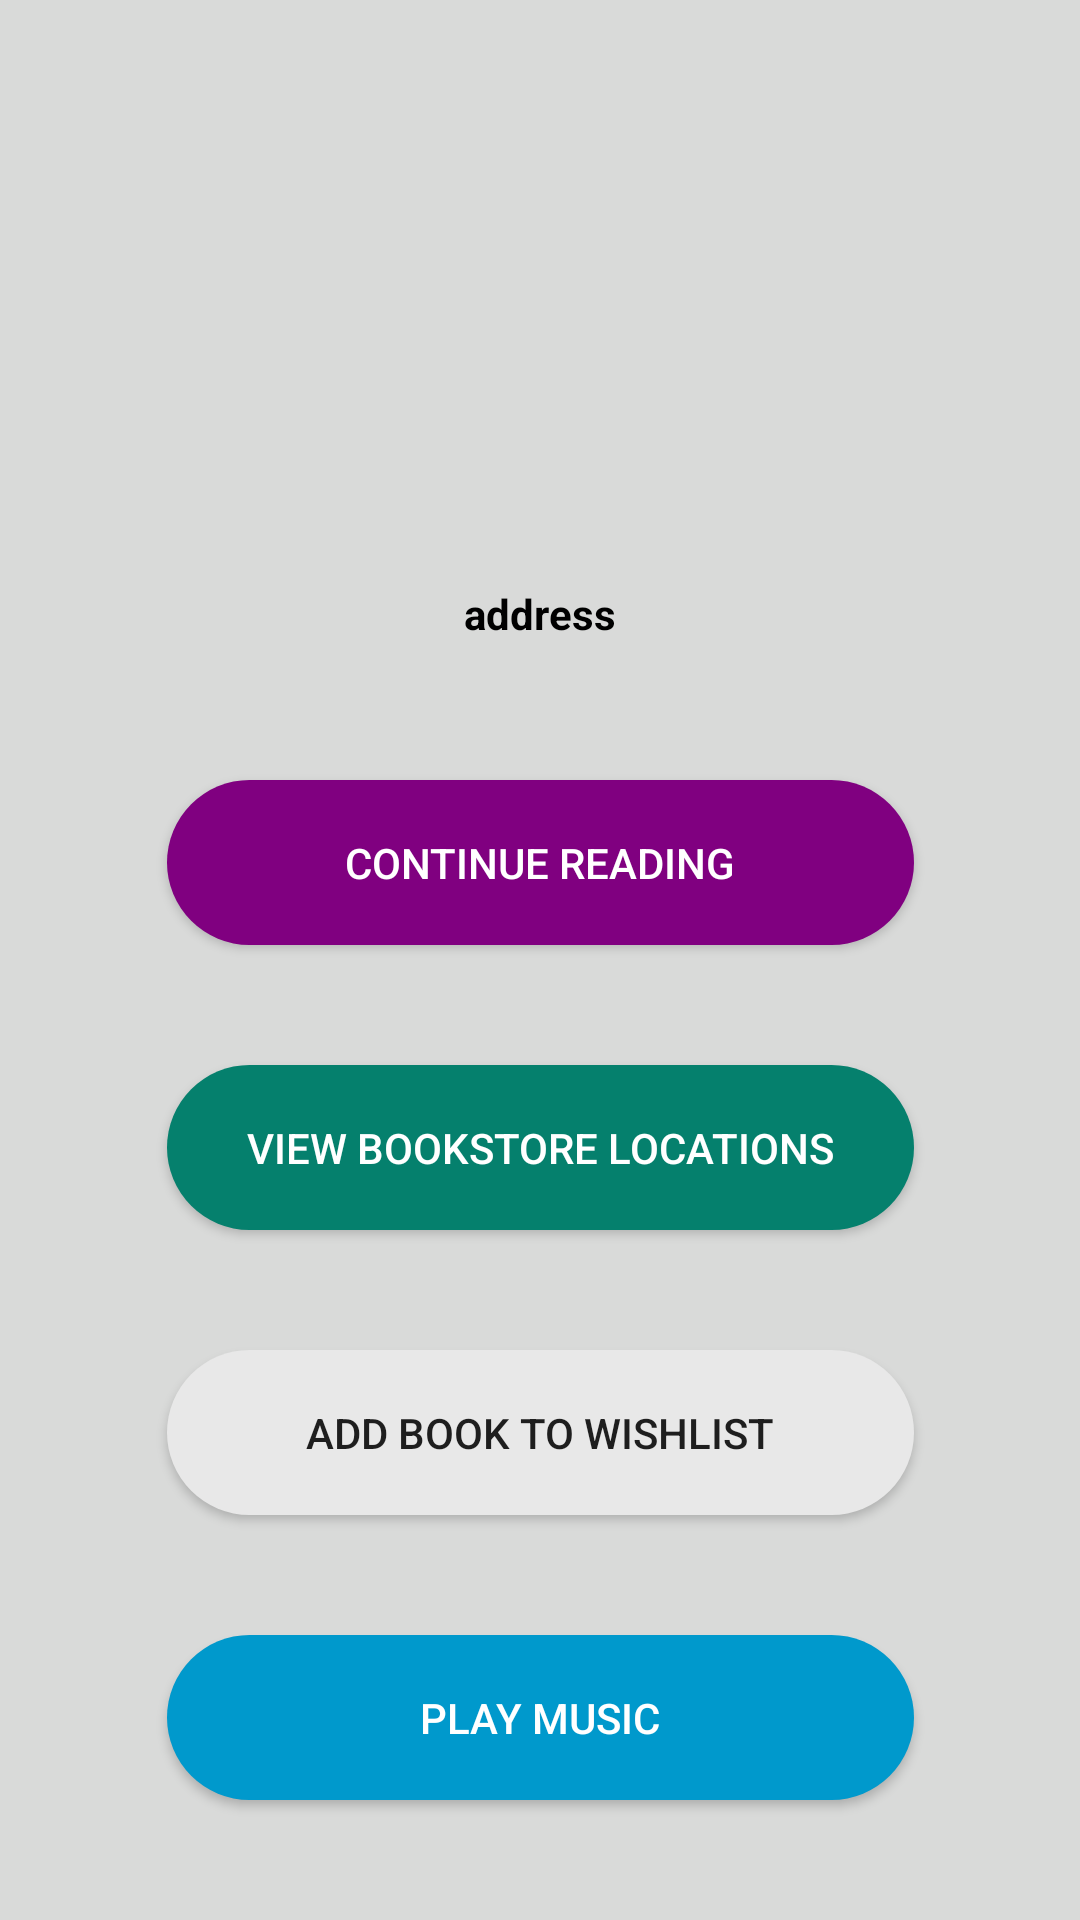

Reconstruct the res/layout file that produces this screen, plus the resources it refers to.
<!-- AndroidManifest.xml: application theme AppTheme -->
<!-- res/layout/activity_profile.xml -->
<?xml version="1.0" encoding="utf-8"?>
<androidx.constraintlayout.widget.ConstraintLayout xmlns:android="http://schemas.android.com/apk/res/android"
    xmlns:app="http://schemas.android.com/apk/res-auto"
    xmlns:tools="http://schemas.android.com/tools"
    android:layout_width="match_parent"
    android:layout_height="match_parent"
    android:background="#27262725"
    tools:context=".Profile">

    

    <Button
        android:id="@+id/btnMusic"
        android:layout_width="249dp"
        android:layout_height="55dp"
        android:layout_marginTop="40dp"
        android:background="@drawable/rounded_color"
        android:text="Play Music"
        android:textColor="#FFFFFF"
        app:layout_constraintEnd_toEndOf="parent"
        app:layout_constraintStart_toStartOf="parent"
        app:layout_constraintTop_toBottomOf="@+id/btnAddWishlist" />

    <ImageView
        android:id="@+id/imageView2"
        android:layout_width="146dp"
        android:layout_height="127dp"
        app:layout_constraintBottom_toBottomOf="parent"
        app:layout_constraintEnd_toEndOf="parent"
        app:layout_constraintHorizontal_bias="0.498"
        app:layout_constraintStart_toStartOf="parent"
        app:layout_constraintTop_toTopOf="parent"
        app:layout_constraintVertical_bias="0.084"
        app:srcCompat="@drawable/user" />

    <Button
        android:id="@+id/btnReadBooks"
        android:layout_width="249dp"
        android:layout_height="55dp"
        android:layout_marginTop="260dp"
        android:background="@drawable/rounded_blue"
        android:text="Continue reading"
        android:textColor="@color/colorWhite"
        app:layout_constraintEnd_toEndOf="parent"
        app:layout_constraintStart_toStartOf="parent"
        app:layout_constraintTop_toTopOf="parent" />

    <Button
        android:id="@+id/btnBookStores"
        android:layout_width="249dp"
        android:layout_height="55dp"
        android:layout_marginTop="40dp"
        android:background="@drawable/rounded_green"
        android:text="View Bookstore Locations"
        android:textColor="@color/colorWhite"
        app:layout_constraintEnd_toEndOf="parent"
        app:layout_constraintStart_toStartOf="parent"
        app:layout_constraintTop_toBottomOf="@+id/btnReadBooks" />

    <Button
        android:id="@+id/btnAddWishlist"
        android:layout_width="249dp"
        android:layout_height="55dp"
        android:layout_marginTop="40dp"
        android:background="@drawable/rounded_grey"
        android:text="Add book to wishlist"
        app:layout_constraintEnd_toEndOf="parent"
        app:layout_constraintStart_toStartOf="parent"
        app:layout_constraintTop_toBottomOf="@+id/btnBookStores" />

    <TextView
        android:id="@+id/tvMail"
        android:layout_width="wrap_content"
        android:layout_height="wrap_content"
        android:text="address"
        android:textColor="@android:color/black"
        android:textStyle="bold"
        app:layout_constraintBottom_toBottomOf="parent"
        app:layout_constraintEnd_toEndOf="parent"
        app:layout_constraintStart_toStartOf="parent"
        app:layout_constraintTop_toTopOf="parent"
        app:layout_constraintVertical_bias="0.314" />

</androidx.constraintlayout.widget.ConstraintLayout>
<!-- resources referenced by this layout -->
<resources>
  <color name="colorWhite">#FFFFFF</color>
  <!-- drawable rounded_blue (drawable) -->
  <?xml version="1.0" encoding="utf-8"?>
  <shape android:shape="rectangle" xmlns:android="http://schemas.android.com/apk/res/android">
      <corners android:radius="50dp"/>
      <solid android:color="#800080"/>
  </shape>
  <!-- drawable rounded_color (drawable) -->
  <?xml version="1.0" encoding="utf-8"?>
  <shape android:shape="rectangle" xmlns:android="http://schemas.android.com/apk/res/android">
      <corners android:radius="50dp"/>
      <solid android:color="@android:color/holo_blue_dark"/>
  </shape>
  <!-- drawable rounded_green (drawable) -->
  <?xml version="1.0" encoding="utf-8"?>
  <shape android:shape="rectangle" xmlns:android="http://schemas.android.com/apk/res/android">
      <corners android:radius="50dp"/>
      <solid android:color="#05806D"/>
  </shape>
  <!-- drawable rounded_grey (drawable) -->
  <?xml version="1.0" encoding="utf-8"?>
  <shape android:shape="rectangle" xmlns:android="http://schemas.android.com/apk/res/android">
      <corners android:radius="50dp"/>
      <solid android:color="@color/colorGrey"/>
  </shape>
  <!-- drawable user: png bitmap (drawable, 18225 bytes) -->
  <style name="AppTheme" parent="Theme.AppCompat.Light.DarkActionBar">
          
          <item name="colorPrimary">@color/colorGreen</item>
          <item name="colorPrimaryDark">@color/colorPrimaryDark</item>
          <item name="colorAccent">@color/colorAccent</item>
      </style>
  <color name="colorGrey">#E8E8E8 </color>
  <color name="colorGreen">#348781</color>
  <color name="colorPrimaryDark">#3700B3</color>
  <color name="colorAccent">#03DAC5</color>
</resources>
